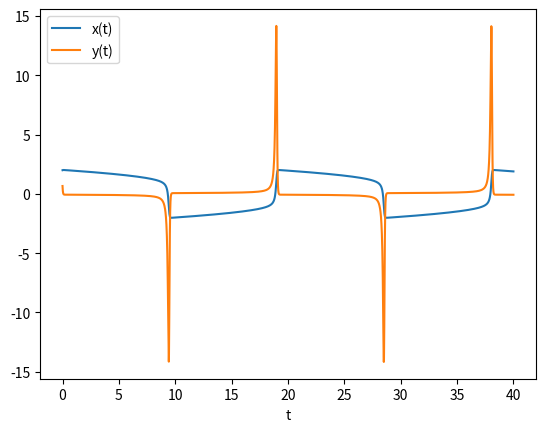
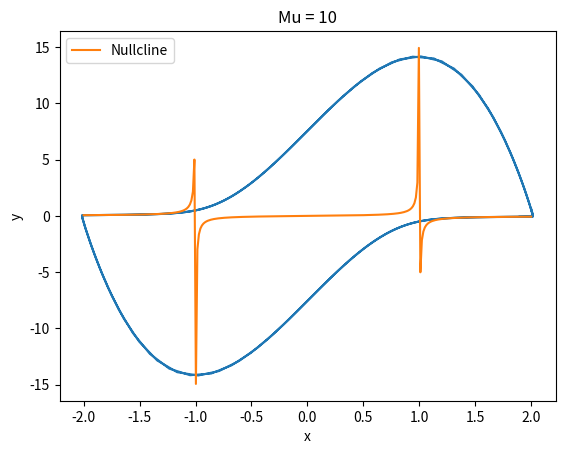
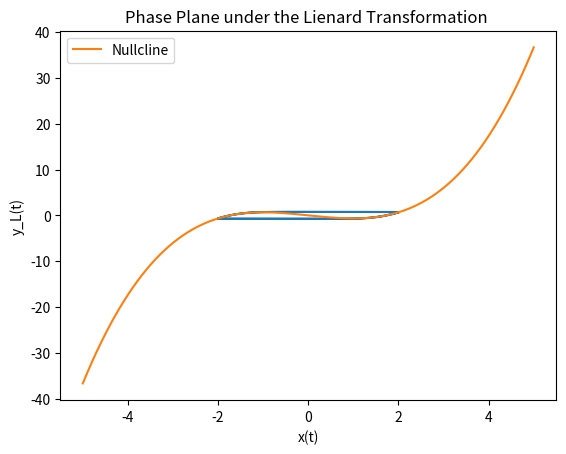

Reproduce these figures in Python, in order.
import time
import matplotlib.pylab as plt 
import numpy as np 
from scipy.integrate import solve_ivp

plt.close('all')

mu = 10
x0 = 2
y0 = 2/3
initial_conditions = [x0, y0]


def VanDerPol_Equation(t,z):
    x,v = z
    xdot = v
    vdot = mu * (1 - x**2) * v - x
    
    return (xdot, vdot)

def VanDerPol_LienardsTransformation(t,z):
    x,y_L = z
    F = (1/3 * (x**3)) - x
    xdot = mu * (y_L - F)
    y_Ldot = (-1/mu) * x
    
    return (xdot, y_Ldot) 

sol1 = solve_ivp(
    VanDerPol_Equation,
    [0,40],
    initial_conditions,
    t_eval=np.linspace(0,40,3000),
    method='Radau'
)

sol2 = solve_ivp(
    VanDerPol_Equation, 
    [-2,2],
    initial_conditions,
    method='Radau',
    t_eval=np.linspace(-2,2,300),
    dense_output=True
)



x = sol2.t
nullcline = x / ( (mu) * (1-x**2) )

plt.plot(sol1.t, sol1.y[0], label='x(t)')
plt.plot(sol1.t, sol1.y[1], label='y(t)')
plt.xlabel('t')
plt.legend()
plt.show()

plt.plot(sol1.y[0], sol1.y[1])
plt.plot(x, nullcline, label='Nullcline')
plt.xlabel('x')
plt.ylabel('y')
plt.title(f"Mu = {mu}")
plt.legend()
plt.show()

sol3 = solve_ivp(
    VanDerPol_LienardsTransformation,
    [0, 40],
    initial_conditions,
    method='Radau',
    t_eval=np.linspace(0,40,300)
)

x = np.linspace(-5,5,300)
nullcline = (1/3 * (x**3)) - x

plt.plot(sol3.y[0], sol3.y[1])
plt.plot(x, nullcline, label='Nullcline')
plt.xlabel('x(t)')
plt.ylabel('y_L(t)')
plt.title(f"Phase Plane under the Lienard Transformation ")
plt.legend()
plt.show()
